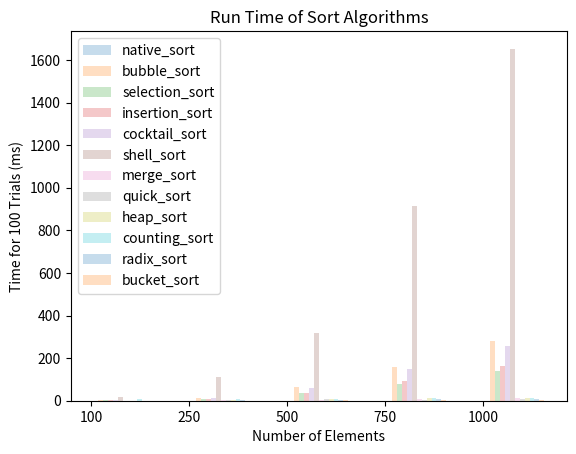

Reproduce this figure in Python.
# CSCI 323
# Winter 2022
# Assignment 2 (Sorting Algorithms)
# David Cipriati


import math
import random
import time
import numpy as np
import pandas as pd
import matplotlib.pyplot as plt


def random_list(range_max, size):
    # Gives you a random array of size 'size'
    arr = [random.randint(1, range_max) for i in range(size)]
    return arr


# Python's native search
def native_sort(arr):
    arr.sort()


# https://www.geeksforgeeks.org/bubble-sort/
def bubble_sort(arr):
    n = len(arr)

    # Traverse through all array elements
    for i in range(n):

        # Last i elements are already in place
        for j in range(0, n-i-1):

            # traverse the array from 0 to n-i-1. Swap if the element found is greater than the next element
            if arr[j] > arr[j+1]:
                arr[j], arr[j+1] = arr[j+1], arr[j]


# https://www.geeksforgeeks.org/selection-sort/
def selection_sort(arr):
    n = len(arr)
    for i in range(n):

        # Find the minimum element in remaining unsorted array
        min_idx = i
        for j in range(i + 1, n):
            if arr[min_idx] > arr[j]:
                min_idx = j

        # Swap the found minimum element with the first element
        arr[i], arr[min_idx] = arr[min_idx], arr[i]


# https://www.geeksforgeeks.org/insertion-sort/
def insertion_sort(arr):

    # Traverse through 1 to len(arr)
    for i in range(1, len(arr)):

        key = arr[i]

        # Move elements of arr[0..i-1], that are greater than key, to one position ahead of their current position
        j = i-1
        while j >= 0 and key < arr[j] :
            arr[j + 1] = arr[j]
            j -= 1
            arr[j + 1] = key


# https://www.geeksforgeeks.org/cocktail-sort/
def cocktail_sort(arr):
    n = len(arr)
    swapped = True
    start = 0
    end = n - 1
    while swapped:

        # reset the swapped flag on entering the loop, because it might be true from a previous iteration.
        swapped = False

        # loop from left to right same as the bubble sort
        for i in range(start, end):
            if arr[i] > arr[i + 1]:
                arr[i], arr[i + 1] = arr[i + 1], arr[i]
                swapped = True

        # if nothing moved, then array is sorted.
        if not swapped:
            break

        # otherwise, reset the swapped flag so that it can be used in the next stage
        swapped = False

        # move the end point back by one, because item at the end is in its rightful spot
        end = end - 1

        # from right to left, doing the same comparison as in the previous stage
        for i in range(end - 1, start - 1, -1):
            if arr[i] > arr[i + 1]:
                arr[i], arr[i + 1] = arr[i + 1], arr[i]
                swapped = True

        # inc. the starting point, because the last stage would have moved the next smallest num to its rightful spot
        start = start + 1


# https://www.geeksforgeeks.org/shellsort/
def shell_sort(arr):
    gap = len(arr) // 2  # initialize the gap

    while gap > 0:
        i = 0
        j = gap

        # check the array in from left to right till the last possible index of j
        while j < len(arr):

            if arr[i] > arr[j]:
                arr[i], arr[j] = arr[j], arr[i]

            i += 1
            j += 1

            # now, we look back from ith index to the left we swap the values which are not in the right order.
            k = i
            while k - gap > -1:

                if arr[k - gap] > arr[k]:
                    arr[k - gap], arr[k] = arr[k], arr[k - gap]
                k -= 1

        gap //= 2


# https://www.geeksforgeeks.org/merge-sort/
def merge_sort(arr):
    if len(arr) > 1:

        # Finding the mid of the array
        mid = len(arr)//2

        # Dividing the array elements
        left = arr[:mid]

        # into 2 halves
        right = arr[mid:]

        # Sorting the first half
        merge_sort(left)

        # Sorting the second half
        merge_sort(right)

        i = j = k = 0

        # Copy data to temp arrays L[] and R[]
        while i < len(left) and j < len(right):
            if left[i] < right[j]:
                arr[k] = left[i]
                i += 1
            else:
                arr[k] = right[j]
                j += 1
            k += 1

        # Checking if any element was left
        while i < len(left):
            arr[k] = left[i]
            i += 1
            k += 1

        while j < len(right):
            arr[k] = right[j]
            j += 1
            k += 1


# partition function of quick sort
def partition(start, end, array):
    # Initializing pivot's index to start
    pivot_index = start
    pivot = array[pivot_index]

    # This loop runs till start pointer crosses end pointer, and then swaps the pivot with element on end pointer
    while start < end:

        # Increment the start pointer till it finds an element greater than  pivot
        while start < len(array) and array[start] <= pivot:
            start += 1

        # Decrement the end pointer till it finds an element less than pivot
        while array[end] > pivot:
            end -= 1

        # If start and end have not crossed each other, swap the numbers on start and end
        if start < end:
            array[start], array[end] = array[end], array[start]

    # Swap pivot element with element on end pointer. Moving the pivot in its correct sorted place.
    array[end], array[pivot_index] = array[pivot_index], array[end]

    # Returning end pointer to divide the array into 2
    return end


def quick_sort_recursive(start, end, array):
    if start < end:
        # p is partitioning index, array[p] is at right place
        p = partition(start, end, array)

        # Sort elements before partition and after partition
        quick_sort_recursive(start, p - 1, array)
        quick_sort_recursive(p + 1, end, array)


# https://www.geeksforgeeks.org/quick-sort/
def quick_sort(arr):
    quick_sort_recursive(0, len(arr) - 1, arr)


# heapify function of heap sort
def heapify(arr, n, i):
    largest = i  # Initialize largest as root
    left = 2 * i + 1     # left = 2*i + 1
    right = 2 * i + 2     # right = 2*i + 2

    # See if left child of root exists and is greater than root
    if left < n and arr[largest] < arr[left]:
        largest = left

    # See if right child of root exists and is greater than root
    if right < n and arr[largest] < arr[right]:
        largest = right

    # Change root, if needed
    if largest != i:
        arr[i], arr[largest] = arr[largest], arr[i]  # swap

        # Heapify the root.
        heapify(arr, n, largest)


# https://www.geeksforgeeks.org/heap-sort/
def heap_sort(arr):
    n = len(arr)

    # Build a maxheap.
    for i in range(n//2 - 1, -1, -1):
        heapify(arr, n, i)

    # One by one extract elements
    for i in range(n-1, 0, -1):
        arr[i], arr[0] = arr[0], arr[i]  # swap
        heapify(arr, i, 0)


# https://www.geeksforgeeks.org/counting-sort/
def counting_sort(arr):
    max_element = int(max(arr))
    min_element = int(min(arr))
    range_of_elements = max_element - min_element + 1
    # Create a count array to store count of individual elements and initialize count array as 0
    count_arr = [0 for _ in range(range_of_elements)]
    output_arr = [0 for _ in range(len(arr))]

    # Store count of each character
    for i in range(0, len(arr)):
        count_arr[arr[i]-min_element] += 1

    # Change count_arr[i] so that count_arr[i] now contains actual position of this element in output array
    for i in range(1, len(count_arr)):
        count_arr[i] += count_arr[i-1]

    # Build the output character array
    for i in range(len(arr)-1, -1, -1):
        output_arr[count_arr[arr[i] - min_element] - 1] = arr[i]
        count_arr[arr[i] - min_element] -= 1

    # Copy the output array to arr, so that arr now contains sorted characters
    for i in range(0, len(arr)):
        arr[i] = output_arr[i]

    return arr


def counting_sort_radix(arr, exp1):
    n = len(arr)

    # The output array elements that will have sorted arr
    output = [0] * n

    # initialize count array as 0
    count = [0] * 10

    # Store count of occurrences in count[]
    for i in range(0, n):
        index = arr[i] // exp1
        count[index % 10] += 1

    # Change count[i] so that count[i] now contains actual position of this digit in output array
    for i in range(1, 10):
        count[i] += count[i - 1]

    # Build the output array
    i = n - 1
    while i >= 0:
        index = arr[i] // exp1
        output[count[index % 10] - 1] = arr[i]
        count[index % 10] -= 1
        i -= 1

    # Copying the output array to arr[], so that arr now contains sorted numbers
    i = 0
    for i in range(0, len(arr)):
        arr[i] = output[i]


# https://www.geeksforgeeks.org/radix-sort/
# Method to do Radix Sort
def radix_sort(arr):
    # Find the maximum number to know number of digits
    max1 = max(arr)

    # Do counting sort for every digit. Note that instead of passing digit number, exp is passed. exp is 10^i
    # where i is current digit number
    exp = 1
    while max1 / exp > 1:
        counting_sort_radix(arr, exp)
        exp *= 10


# https://www.educative.io/edpresso/what-is-bucket-sort
def bucket_sort(arr):
    n = len(arr)
    # create list that will hold all the buckets (also lists)
    bucket_list = []
    bucket_number = n
    while bucket_number > 0:
        new_bucket = []
        bucket_list.append(new_bucket)
        bucket_number = bucket_number - 1

    maximum = max(arr)
    minimum = min(arr)

    # the numerical range that each bucket can hold
    element_range = (maximum - minimum) // n+1

    # place elements in their respective buckets
    for index in range(len(arr)):
        number = arr[index]
        difference = number - minimum
        bucket_number = int(difference // element_range)
        bucket_list[bucket_number].append(number)

    # sort all the buckets and merge them
    sorted_list = []
    for bucket in range(len(bucket_list)):
        current = bucket_list[bucket]
        current.sort()
        if len(current) != 0:
            sorted_list.extend(current)

    return sorted_list


def is_sorted(arr):
    if arr != sorted(arr):
        print("Error: The array is not sorted!")


def plot_times_bar_graph(dict_sorts, sizes, sorts):
    search_num = 0
    plt.xticks([j for j in range(len(sizes))], [str(size) for size in sizes])
    for sort in sorts:
        search_num += 1
        d = dict_sorts[sort.__name__]
        x_axis = [j + 0.05 * search_num for j in range(len(sizes))]
        y_axis = [d[i] for i in sizes]
        plt.bar(x_axis, y_axis, width=.05, alpha=.25, label=sort.__name__)
    plt.legend()
    plt.title("Run Time of Sort Algorithms")
    plt.xlabel("Number of Elements")
    plt.ylabel("Time for 100 Trials (ms)")
    plt.savefig("search_graph_bar.png")
    plt.show()


def main():
    trials = 5
    sizes = [100, 250, 500, 750, 1000]
    dict_sorts = {}
    sorts = [native_sort, bubble_sort, selection_sort, insertion_sort, cocktail_sort, shell_sort, merge_sort, quick_sort,
             heap_sort, counting_sort, radix_sort, bucket_sort]
    for sort in sorts:
        dict_sorts[sort.__name__] = {}

    for size in sizes:
        for sort in sorts:
            dict_sorts[sort.__name__][size] = 0
        for trial in range(1, trials):
            arr = random_list(9999, size)
            for sort in sorts:
                arr_copy = arr.copy()
                if sort == bucket_sort:
                    start_time = time.time()
                    arr_copy = sort(arr_copy)
                    end_time = time.time()
                    net_time = end_time - start_time
                else:
                    start_time = time.time()
                    sort(arr_copy)
                    end_time = time.time()
                    net_time = end_time - start_time

                is_sorted(arr_copy)
                dict_sorts[sort.__name__][size] += 1000 * net_time

    pd.set_option('display.max_rows', 500)
    pd.set_option('display.max_columns', 500)
    pd.set_option('display.width', 1000)
    df = pd.DataFrame.from_dict(dict_sorts).T
    print(df)
    with open("console_output.txt", "w") as external_file:
        print(df, file=external_file)
        external_file.close()

    plot_times_bar_graph(dict_sorts, sizes, sorts)


if __name__ == '__main__':
    main()
